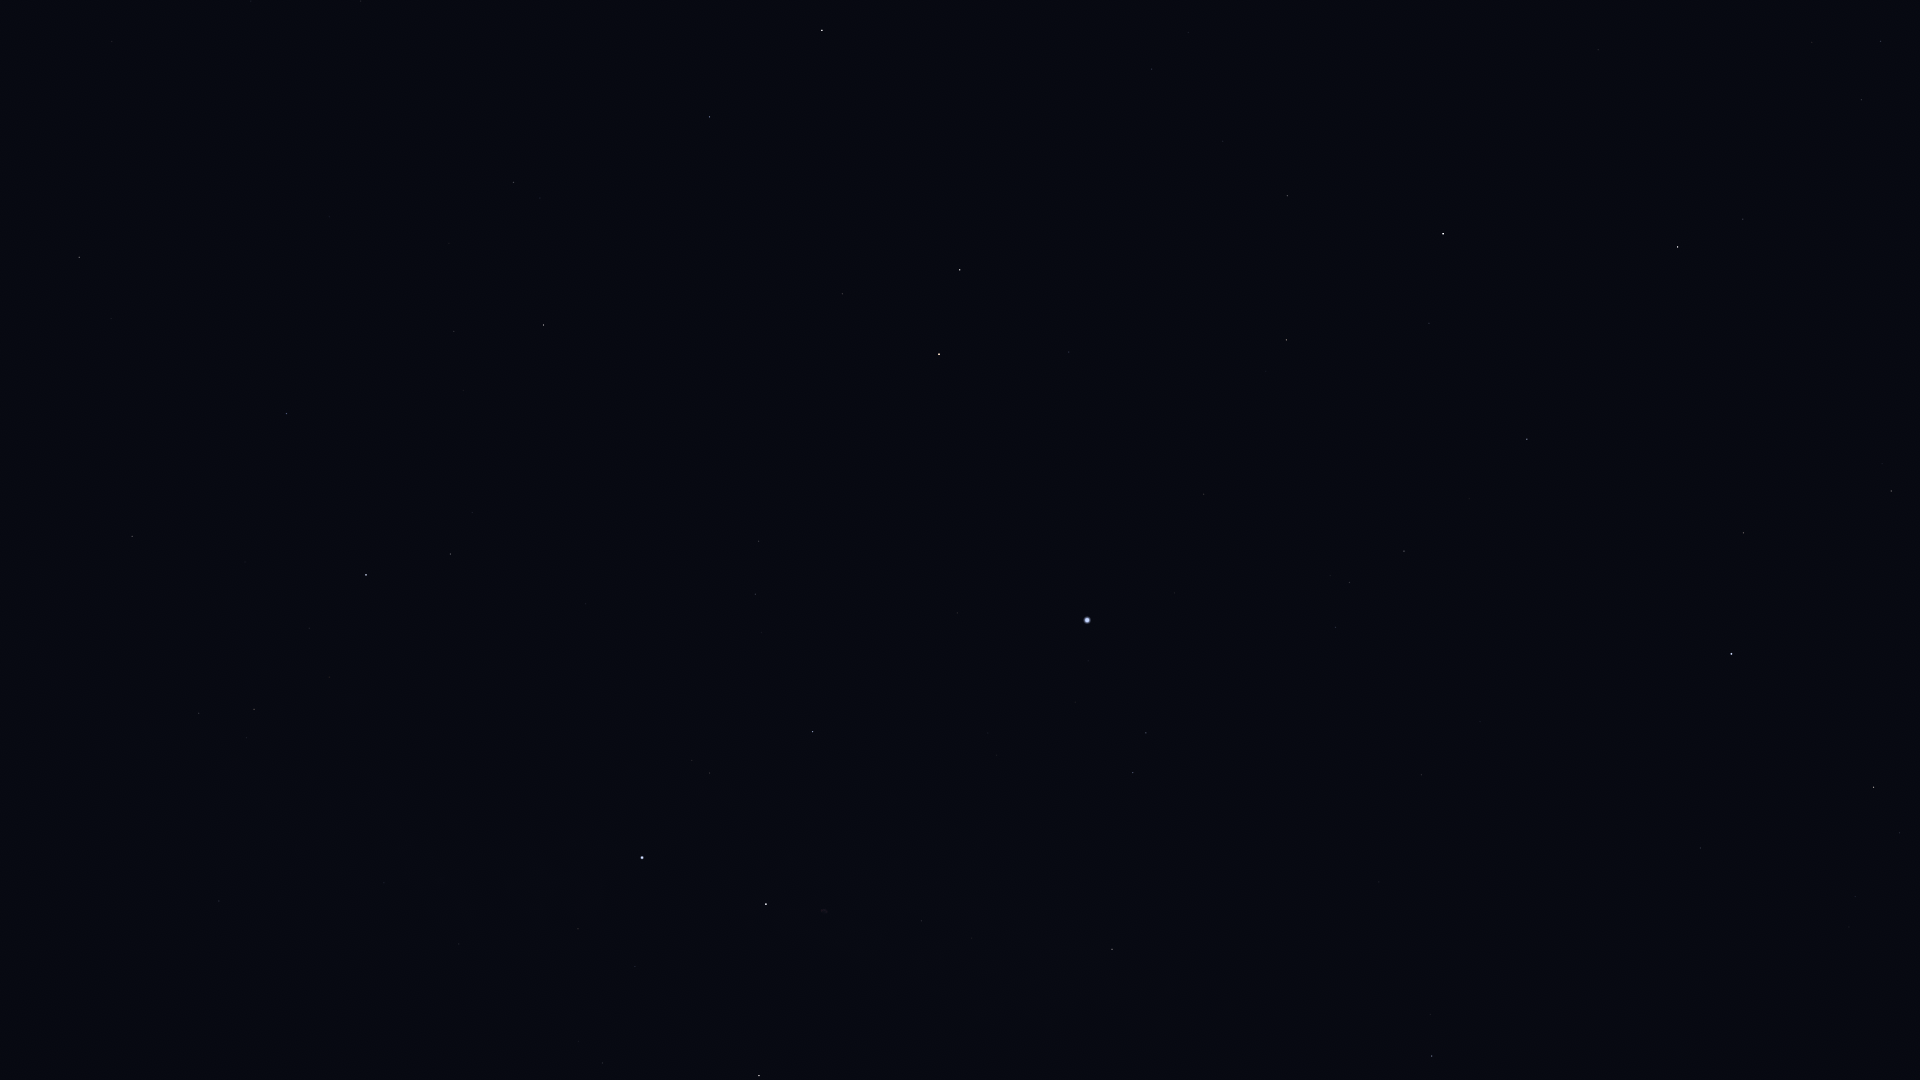

The file beside this chart, header and first rows:
Star_ID, Name, X, Y
77450, Gudja, 1812, 42
77512, HIP 77512, 1624, 12
78159, HIP 78159, 1598, 50
78493, HIP 78493, 1527, 56
79043, Marsic, 1812, 157
79219, Kamuy, 1588, 113
79992, HIP 79992, 1152, 69
80076, Hunor, 1264, 94
80331, Athebyne, 822, 30
80463, Cujam, 1853, 274
80816, Kornephoros, 1678, 247
80838, Ogma, 1313, 148
81126, HIP 81126, 1223, 141
81833, HIP 81833, 1287, 196
82651, Mahsati, 1843, 446
83000, HIP 83000, 1891, 491
83207, HIP 83207, 1429, 323
83608, Alrakis, 944, 179
83895, Aldhibah, 710, 117
84345, Rasalgethi, 1744, 533
84379, Sarin, 1527, 439
84380, HIP 84380, 1286, 340
84606, HIP 84606, 1273, 346
85112, HIP 85112, 1266, 371
85670, Rastaban, 960, 270
85693, Maasym, 1469, 498
85822, Yildun, 251, 1
86032, Rasalhague, 1731, 654
86414, HIP 86414, 1069, 352
86614, Dziban, 555, 130
86742, Cebalrai, 1874, 787
86782, Alruba, 913, 296
86974, HIP 86974, 1404, 551
87585, Grumium, 842, 294
87808, HIP 87808, 1204, 494
87833, Eltanin, 939, 354
87933, HIP 87933, 1350, 582
88794, HIP 88794, 1336, 627
90344, Fafnir, 640, 274
90441, HIP 90441, 1823, 1068
91262, Vega, 1087, 620
91852, Xihe, 1109, 670
92420, Sheliak, 1146, 733
92791, HIP 92791, 1075, 702
93194, Sulafat, 1133, 772
93747, Okab, 1432, 1056
94376, Altais, 544, 325
94481, Aladfar, 988, 733
95771, Anser, 1171, 991
95853, HIP 95853, 755, 594
95947, Albireo, 1112, 949
96100, Alsafi, 485, 322
97165, Fawaris, 813, 732
98110, HIP 98110, 922, 921
98543, HIP 98543, 1010, 1054
100453, Sadr, 766, 904
102098, Deneb, 642, 858
102488, Aljanah, 759, 1076
105199, Alderamin, 366, 575
106032, Alfirk, 287, 414
... 10 more rows
